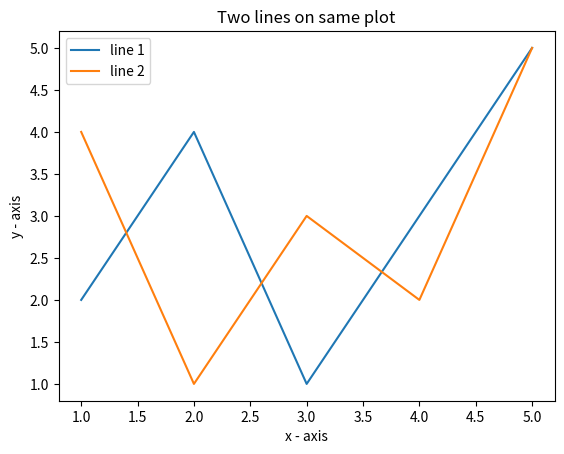

Write the Python code that produced this figure.
import matplotlib.pyplot as plt
# line 1 points
x1 = [1,2,3,4,5]
y1 = [2,4,1,3,5]
# plotting the line 1 points
plt.plot(x1, y1, label = "line 1")
# line 2 points
x2 = [1,2,3,4,5]
y2 = [4,1,3,2,5]
# plotting the line 2 points

plt.plot(x2, y2, label = "line 2")
# naming the x axis
plt.xlabel('x - axis')
# naming the y axis
plt.ylabel('y - axis')
# giving a title to my graph
plt.title('Two lines on same plot')
# show a legend on the plot
plt.legend()
# function to show the plot
plt.show()